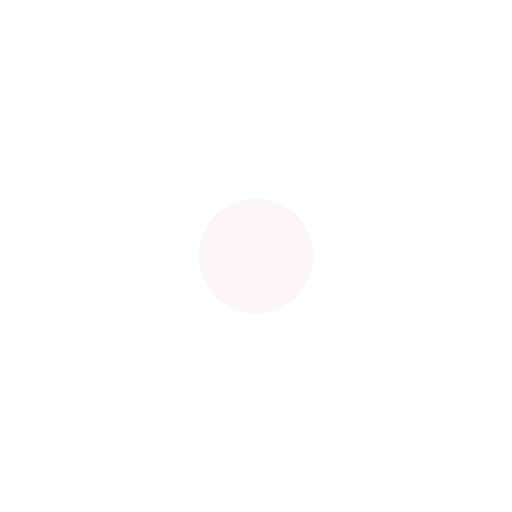
t = 0.00 s
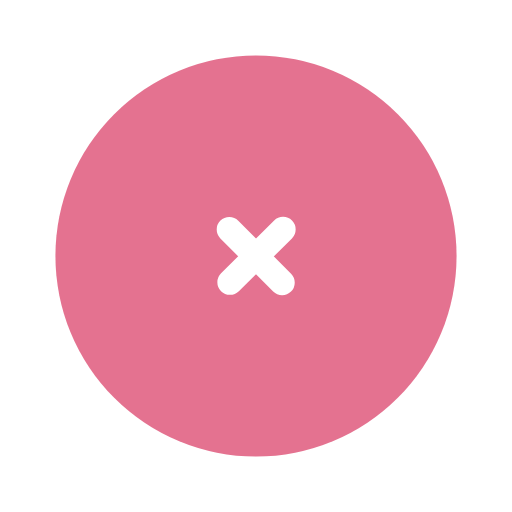
t = 0.27 s
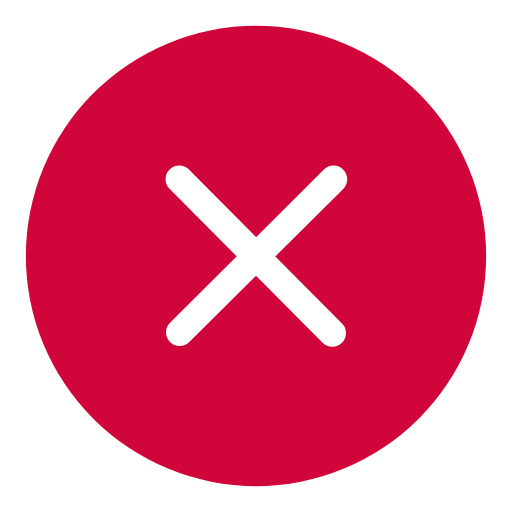
t = 0.55 s
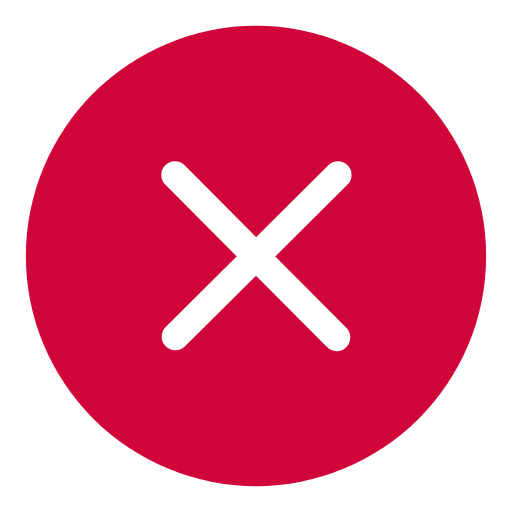
t = 0.82 s
t = 1.09 s: frame unchanged from t = 0.82 s, image omitted
t = 1.37 s: frame unchanged from t = 0.82 s, image omitted

The animated SVG that drew these frames (rendered in a browser with its animation timeline set to each time). Animation: 36 SMIL elements (animate=1,animateTransform=3,set=32); one cycle of 1.37 s, repeats indefinitely.

<svg fill="none" height="100%" width="100%" viewBox="0 0 150 150" xmlns:xlink="http://www.w3.org/1999/xlink" xmlns="http://www.w3.org/2000/svg"><g opacity="0.03" id="i0"><animate repeatCount="indefinite" attributeName="opacity" dur="1.367s" begin="0s" fill="freeze" values="0.03; 1; 1" keyTimes="0; 0.365854; 1" keySplines="0 0 1 1; 0 0 1 1" calcMode="spline" /><g transform="translate(75,75)"><g transform="scale(0.25,0.25)"><animateTransform repeatCount="indefinite" type="scale" attributeName="transform" dur="1.367s" begin="0s" calcMode="spline" values="0.25 0.25; 1 1; 1 1" keyTimes="0; 0.365854; 1" keySplines="0.167 0.167 0.354 1; 0 0 1 1" fill="freeze" /><g transform="translate(0,0)"><g id="i1"><ellipse ry="67.42" rx="67.42" cy="0" cx="0" fill="#d0053a" /></g></g></g></g></g><g id="i2"><g transform="translate(75,74.875)"><g transform="scale(0.8,0.8)"><animateTransform repeatCount="indefinite" type="scale" attributeName="transform" dur="1.367s" begin="0s" calcMode="spline" values="0.8 0.8; 0.8 0.8; 1 1; 1 1" keyTimes="0; 0.121951; 0.365854; 1" keySplines="0 0 1 1; 0.167 0.167 0.258 1; 0 0 1 1" fill="freeze" /><g transform="translate(-7,0)"><g id="i3"><path stroke-linejoin="round" stroke-linecap="round" stroke-width="8" stroke="#ffffff" d="M7.188,0.062"><set fill="freeze" dur="0.033s" begin="0.16666666666666666s" to="M7.188,0.062" attributeName="d" /><set fill="freeze" dur="0.033s" begin="0.2s" to="M4.922,2.316C6.425,0.821,7.941,-0.687,9.444,-2.182" attributeName="d" /><set fill="freeze" dur="0.033s" begin="0.23333333333333334s" to="M1.882,5.34C5.355,1.885,8.986,-1.727,12.46,-5.182" attributeName="d" /><set fill="freeze" dur="0.033s" begin="0.26666666666666666s" to="M-1.26,8.465C4.131,3.103,10.185,-2.92,15.581,-8.287" attributeName="d" /><set fill="freeze" dur="0.033s" begin="0.3s" to="M-4.171,11.361C2.809,4.418,11.489,-4.216,18.48,-11.17" attributeName="d" /><set fill="freeze" dur="0.033s" begin="0.3333333333333333s" to="M-6.735,13.912C1.403,5.817,12.884,-5.604,21.041,-13.718" attributeName="d" /><set fill="freeze" dur="0.033s" begin="0.36666666666666664s" to="M-8.934,16.099C-0.084,7.296,14.367,-7.079,23.244,-15.91" attributeName="d" /><set fill="freeze" dur="0.033s" begin="0.4s" to="M-10.787,17.943C-1.649,8.853,15.933,-8.637,25.106,-17.762" attributeName="d" /><set fill="freeze" dur="0.033s" begin="0.43333333333333335s" to="M-12.326,19.474C-3.291,10.486,17.58,-10.275,26.655,-19.303" attributeName="d" /><set fill="freeze" dur="0.033s" begin="0.4666666666666667s" to="M-13.583,20.724C-5.006,12.192,19.302,-11.989,27.922,-20.563" attributeName="d" /><set fill="freeze" dur="0.033s" begin="0.5s" to="M-14.587,21.723C-6.791,13.967,21.097,-13.774,28.936,-21.572" attributeName="d" /><set fill="freeze" dur="0.033s" begin="0.5333333333333333s" to="M-15.365,22.497C-8.641,15.808,22.958,-15.626,29.723,-22.355" attributeName="d" /><set fill="freeze" dur="0.033s" begin="0.5666666666666667s" to="M-15.939,23.068C-10.553,17.71,24.883,-17.54,30.305,-22.933" attributeName="d" /><set fill="freeze" dur="0.033s" begin="0.6s" to="M-16.33,23.456C-12.523,19.67,26.867,-19.514,30.7,-23.327" attributeName="d" /><set fill="freeze" dur="0.033s" begin="0.6333333333333333s" to="M-16.553,23.679C-14.548,21.684,28.907,-21.543,30.927,-23.553" attributeName="d" /><set fill="freeze" dur="0.033s" begin="0.6666666666666666s" to="M-16.625,23.75C-16.625,23.75,31,-23.625,31,-23.625" attributeName="d" /></path></g></g></g></g></g><g id="i4"><g transform="translate(75,74.875) rotate(90)"><g transform="scale(0.8,0.8)"><animateTransform repeatCount="indefinite" type="scale" attributeName="transform" dur="1.367s" begin="0s" calcMode="spline" values="0.8 0.8; 0.8 0.8; 1 1; 1 1" keyTimes="0; 0.121951; 0.365854; 1" keySplines="0 0 1 1; 0.167 0.167 0.258 1; 0 0 1 1" fill="freeze" /><g transform="translate(-7,0)"><g id="i3"><path stroke-linejoin="round" stroke-linecap="round" stroke-width="8" stroke="#ffffff" d="M7.188,0.062"><set fill="freeze" dur="0.033s" begin="0.16666666666666666s" to="M7.188,0.062" attributeName="d" /><set fill="freeze" dur="0.033s" begin="0.2s" to="M4.922,2.316C6.425,0.821,7.941,-0.687,9.444,-2.182" attributeName="d" /><set fill="freeze" dur="0.033s" begin="0.23333333333333334s" to="M1.882,5.34C5.355,1.885,8.986,-1.727,12.46,-5.182" attributeName="d" /><set fill="freeze" dur="0.033s" begin="0.26666666666666666s" to="M-1.26,8.465C4.131,3.103,10.185,-2.92,15.581,-8.287" attributeName="d" /><set fill="freeze" dur="0.033s" begin="0.3s" to="M-4.171,11.361C2.809,4.418,11.489,-4.216,18.48,-11.17" attributeName="d" /><set fill="freeze" dur="0.033s" begin="0.3333333333333333s" to="M-6.735,13.912C1.403,5.817,12.884,-5.604,21.041,-13.718" attributeName="d" /><set fill="freeze" dur="0.033s" begin="0.36666666666666664s" to="M-8.934,16.099C-0.084,7.296,14.367,-7.079,23.244,-15.91" attributeName="d" /><set fill="freeze" dur="0.033s" begin="0.4s" to="M-10.787,17.943C-1.649,8.853,15.933,-8.637,25.106,-17.762" attributeName="d" /><set fill="freeze" dur="0.033s" begin="0.43333333333333335s" to="M-12.326,19.474C-3.291,10.486,17.58,-10.275,26.655,-19.303" attributeName="d" /><set fill="freeze" dur="0.033s" begin="0.4666666666666667s" to="M-13.583,20.724C-5.006,12.192,19.302,-11.989,27.922,-20.563" attributeName="d" /><set fill="freeze" dur="0.033s" begin="0.5s" to="M-14.587,21.723C-6.791,13.967,21.097,-13.774,28.936,-21.572" attributeName="d" /><set fill="freeze" dur="0.033s" begin="0.5333333333333333s" to="M-15.365,22.497C-8.641,15.808,22.958,-15.626,29.723,-22.355" attributeName="d" /><set fill="freeze" dur="0.033s" begin="0.5666666666666667s" to="M-15.939,23.068C-10.553,17.71,24.883,-17.54,30.305,-22.933" attributeName="d" /><set fill="freeze" dur="0.033s" begin="0.6s" to="M-16.33,23.456C-12.523,19.67,26.867,-19.514,30.7,-23.327" attributeName="d" /><set fill="freeze" dur="0.033s" begin="0.6333333333333333s" to="M-16.553,23.679C-14.548,21.684,28.907,-21.543,30.927,-23.553" attributeName="d" /><set fill="freeze" dur="0.033s" begin="0.6666666666666666s" to="M-16.625,23.75C-16.625,23.75,31,-23.625,31,-23.625" attributeName="d" /></path></g></g></g></g></g></svg>
